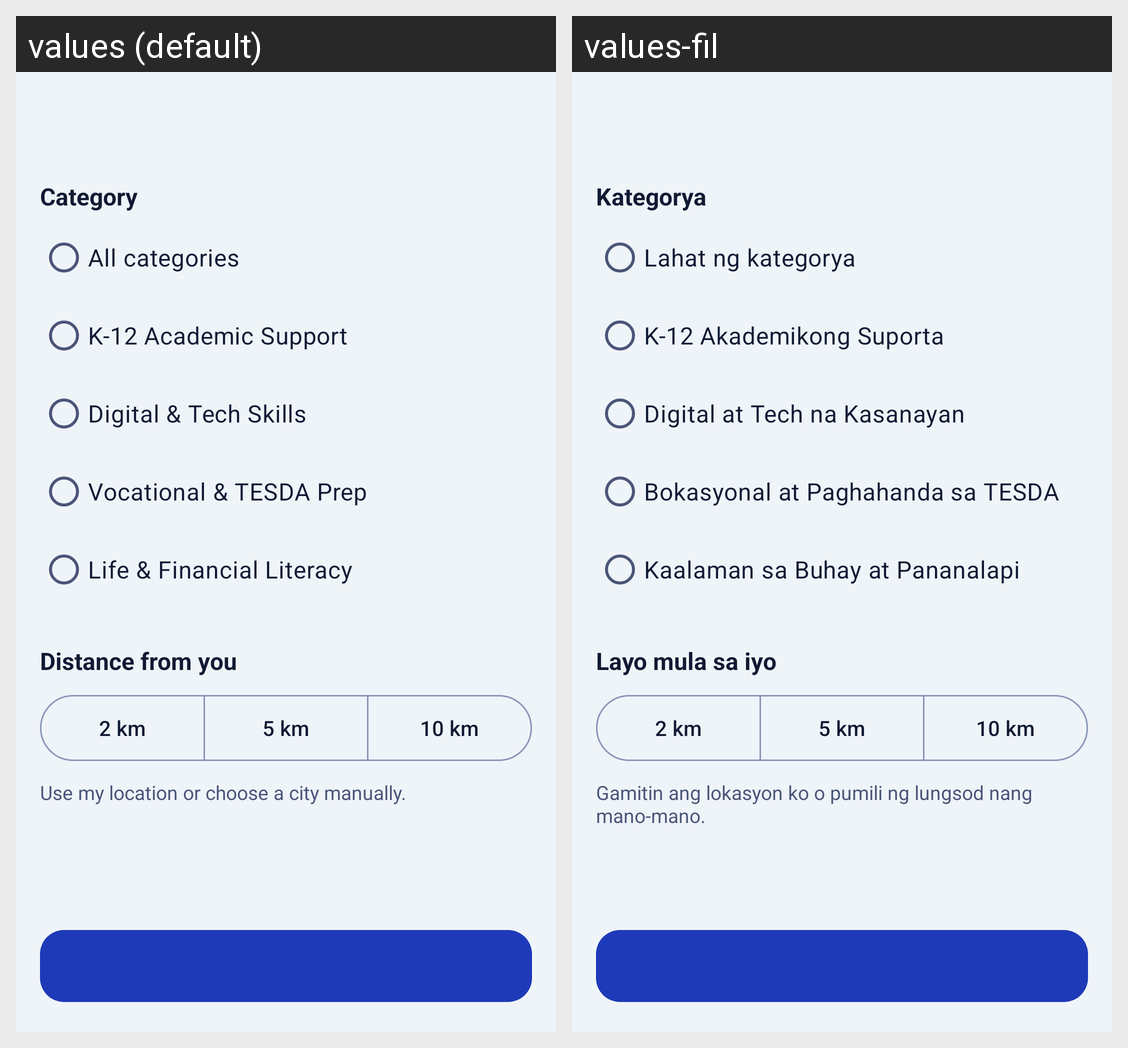

Here is an Android app screen in its default locale and in the app's own translations. Write out the translated-string differences for the strings that appear on this screen.
Android screen res/layout/fragment_filter.xml rendered under 2 locales, left to right: values (default), values-fil. Device: Nexus 5 (rendered at 1080×1920; each locale shown at half size, 540×960, under a caption strip naming it); theme Theme.Senyas.
Strings drawn on this screen, with the default value and each locale's value (text and hints the layout hard-codes, and strings that could not be matched under every locale, appear in the picture but are not listed):

category
  values: Category
  values-fil: Kategorya

all_categories
  values: All categories
  values-fil: Lahat ng kategorya

k_12_academic_support
  values: K-12 Academic Support
  values-fil: K-12 Akademikong Suporta

digital_tech_skills
  values: Digital & Tech Skills
  values-fil: Digital at Tech na Kasanayan

vocational_tesda_prep
  values: Vocational & TESDA Prep
  values-fil: Bokasyonal at Paghahanda sa TESDA

life_financial_literacy
  values: Life & Financial Literacy
  values-fil: Kaalaman sa Buhay at Pananalapi

distance_from_you
  values: Distance from you
  values-fil: Layo mula sa iyo

use_my_location_or_choose
  values: Use my location or choose a city manually.
  values-fil: Gamitin ang lokasyon ko o pumili ng lungsod nang mano-mano.
